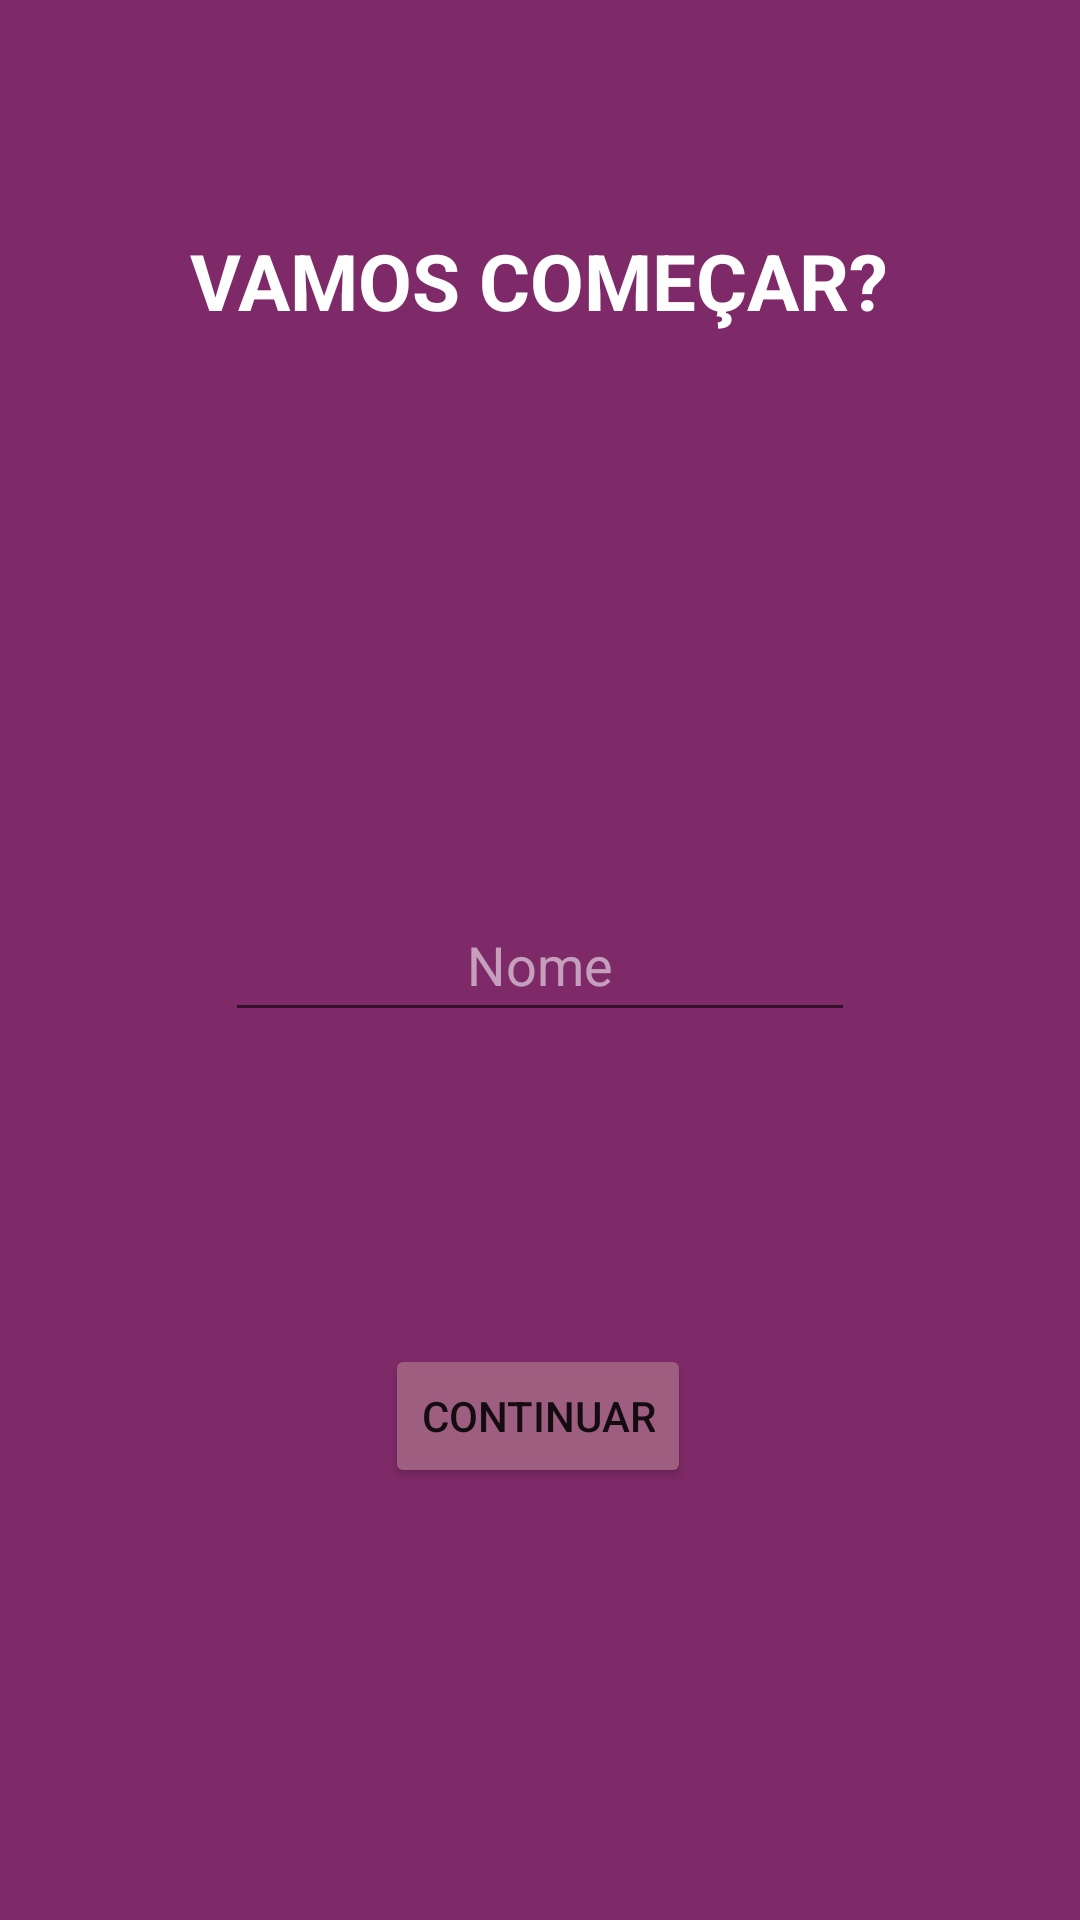

Produce the Android XML layout that renders to this screen, including the resource entries it uses.
<!-- AndroidManifest.xml: application theme Theme.MotivationsApp7001 -->
<!-- res/layout/activity_main.xml -->
<?xml version="1.0" encoding="utf-8"?>
<androidx.constraintlayout.widget.ConstraintLayout xmlns:android="http://schemas.android.com/apk/res/android"
    xmlns:app="http://schemas.android.com/apk/res-auto"
    xmlns:tools="http://schemas.android.com/tools"
    android:layout_width="match_parent"
    android:layout_height="match_parent"
    android:background="@color/colorPrimary"
    tools:context=".MainActivity" >

    <TextView
        android:id="@+id/textView"
        android:layout_width="wrap_content"
        android:layout_height="wrap_content"
        android:layout_marginTop="76dp"
        android:text="@string/vamos_comecar"
        android:textAllCaps="true"
        android:textColor="#FFFFFF"
        android:textSize="26sp"
        android:textStyle="bold"
        app:layout_constraintEnd_toEndOf="parent"
        app:layout_constraintHorizontal_bias="0.498"
        app:layout_constraintStart_toStartOf="parent"
        app:layout_constraintTop_toTopOf="parent" />

    <EditText
        android:id="@+id/txtiNome"
        android:layout_width="wrap_content"
        android:layout_height="wrap_content"
        android:ems="10"
        android:hint="@string/nome"
        android:importantForAutofill="no"
        android:inputType="textPersonName"
        android:minHeight="48dp"
        android:textAlignment="center"
        android:textColor="#FFFFFF"
        android:textColorHint="#8CFFFFFF"
        app:layout_constraintBottom_toBottomOf="parent"
        app:layout_constraintEnd_toEndOf="parent"
        app:layout_constraintStart_toStartOf="parent"
        app:layout_constraintTop_toTopOf="parent"
        tools:ignore="TextContrastCheck" />

    <Button
        android:id="@+id/btnContinuar"
        android:layout_width="wrap_content"
        android:layout_height="wrap_content"
        android:layout_marginBottom="144dp"
        android:backgroundTint="@color/colorAccent2"
        android:text="@string/continuar"
        app:layout_constraintBottom_toBottomOf="parent"
        app:layout_constraintEnd_toEndOf="parent"
        app:layout_constraintHorizontal_bias="0.498"
        app:layout_constraintStart_toStartOf="parent" />
</androidx.constraintlayout.widget.ConstraintLayout>
<!-- resources referenced by this layout -->
<resources>
  <color name="colorAccent2">#9E5E80</color>
  <color name="colorPrimary">#7F2A68</color>
  <string name="continuar">Continuar</string>
  <string name="nome">Nome</string>
  <string name="vamos_comecar">Vamos Começar?</string>
  <style name="Theme.MotivationsApp7001" parent="Theme.MaterialComponents.DayNight.DarkActionBar">
          
          <item name="colorPrimary">@color/colorPrimary</item>
          <item name="colorPrimaryVariant">@color/colorPrimaryDark</item>
          <item name="colorOnPrimary">@color/white</item>
          
          <item name="colorSecondary">@color/colorAccent</item>
          <item name="colorSecondaryVariant">@color/colorAccent2</item>
          <item name="colorOnSecondary">@color/black</item>
          
          <item name="android:statusBarColor" tools:targetApi="l">?attr/colorPrimaryVariant</item>
          
      </style>
  <color name="colorPrimaryDark">#5F1049</color>
  <color name="white">#FFFFFFFF</color>
  <color name="colorAccent">#D081AB</color>
  <color name="black">#FF000000</color>
</resources>
